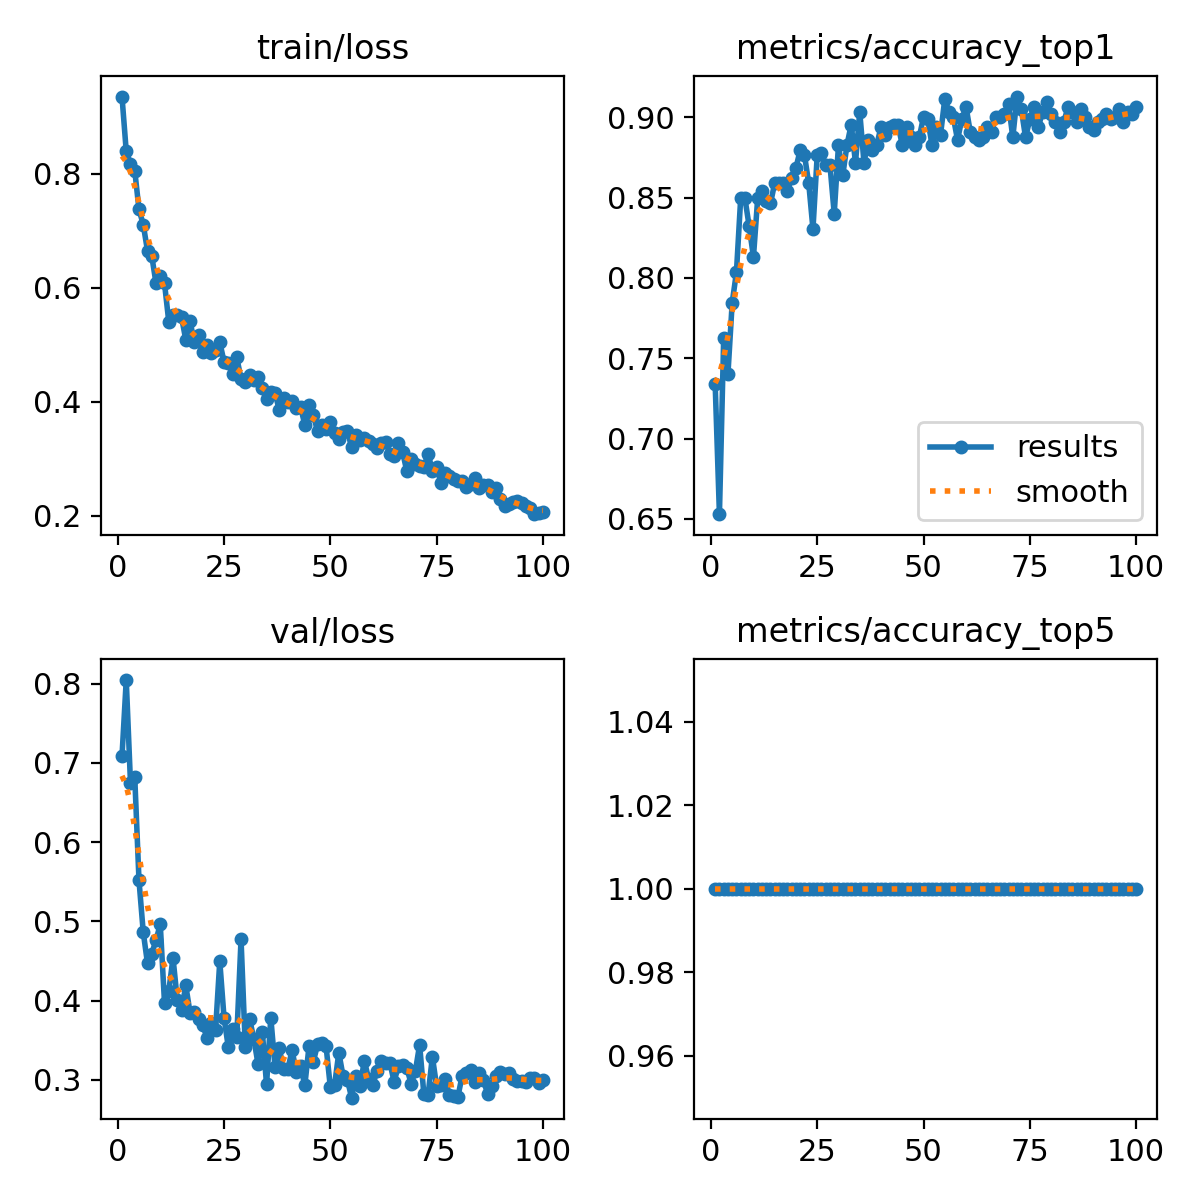

The table this chart was drawn from, first rows:
epoch, time, train/loss, metrics/accuracy_top1, metrics/accuracy_top5, val/loss, lr/pg0, lr/pg1, lr/pg2
1, 6.76, 0.936, 0.7338, 1, 0.7082, 0.0004144, 0.0004144, 0.0004144
2, 11.6, 0.8396, 0.6529, 1, 0.8044, 0.0008229, 0.0008229, 0.0008229
3, 16.8, 0.8179, 0.7623, 1, 0.6743, 0.001223, 0.001223, 0.001223
4, 21.57, 0.806, 0.7401, 1, 0.682, 0.001213, 0.001213, 0.001213
5, 26.5, 0.7377, 0.7845, 1, 0.5515, 0.0012, 0.0012, 0.0012
6, 31.6, 0.7111, 0.8035, 1, 0.4862, 0.001188, 0.001188, 0.001188
7, 36.57, 0.6651, 0.8495, 1, 0.4469, 0.001176, 0.001176, 0.001176
8, 41.43, 0.6562, 0.8495, 1, 0.4594, 0.001163, 0.001163, 0.001163
9, 46.44, 0.6081, 0.832, 1, 0.4761, 0.001151, 0.001151, 0.001151
10, 51.22, 0.62, 0.813, 1, 0.4962, 0.001139, 0.001139, 0.001139
11, 56.14, 0.608, 0.8495, 1, 0.3972, 0.001126, 0.001126, 0.001126
12, 60.93, 0.5408, 0.8542, 1, 0.4118, 0.001114, 0.001114, 0.001114
13, 66.1, 0.5517, 0.8479, 1, 0.4539, 0.001102, 0.001102, 0.001102
14, 71.03, 0.5518, 0.8463, 1, 0.4011, 0.001089, 0.001089, 0.001089
15, 75.94, 0.5487, 0.8589, 1, 0.3876, 0.001077, 0.001077, 0.001077
16, 80.71, 0.5089, 0.8589, 1, 0.4191, 0.001064, 0.001064, 0.001064
17, 85.72, 0.5414, 0.8589, 1, 0.3849, 0.001052, 0.001052, 0.001052
18, 90.61, 0.5049, 0.8542, 1, 0.3855, 0.00104, 0.00104, 0.00104
19, 95.8, 0.5172, 0.8621, 1, 0.3768, 0.001027, 0.001027, 0.001027
20, 100.6, 0.4868, 0.8685, 1, 0.3687, 0.001015, 0.001015, 0.001015
21, 105.6, 0.4988, 0.8796, 1, 0.3533, 0.001002, 0.001002, 0.001002
22, 110.5, 0.486, 0.8764, 1, 0.3716, 0.0009901, 0.0009901, 0.0009901
23, 115.4, 0.4911, 0.8589, 1, 0.3625, 0.0009778, 0.0009778, 0.0009778
24, 120.4, 0.5047, 0.8304, 1, 0.4496, 0.0009654, 0.0009654, 0.0009654
25, 125.2, 0.4701, 0.8764, 1, 0.3784, 0.000953, 0.000953, 0.000953
26, 130.2, 0.4679, 0.878, 1, 0.3414, 0.0009406, 0.0009406, 0.0009406
27, 135.3, 0.4483, 0.87, 1, 0.3648, 0.0009283, 0.0009283, 0.0009283
28, 140.1, 0.4777, 0.87, 1, 0.3543, 0.0009159, 0.0009159, 0.0009159
29, 145.4, 0.44, 0.8399, 1, 0.4772, 0.0009035, 0.0009035, 0.0009035
30, 150.3, 0.4343, 0.8827, 1, 0.3418, 0.0008911, 0.0008911, 0.0008911
31, 155.5, 0.4466, 0.8637, 1, 0.3771, 0.0008787, 0.0008787, 0.0008787
32, 160.9, 0.4377, 0.8827, 1, 0.3519, 0.0008664, 0.0008664, 0.0008664
33, 165.8, 0.4426, 0.8954, 1, 0.3198, 0.000854, 0.000854, 0.000854
34, 170.6, 0.4234, 0.8716, 1, 0.3609, 0.0008416, 0.0008416, 0.0008416
35, 175.6, 0.4041, 0.9033, 1, 0.2942, 0.0008293, 0.0008293, 0.0008293
36, 180.4, 0.417, 0.8716, 1, 0.3785, 0.0008169, 0.0008169, 0.0008169
37, 185.3, 0.4149, 0.8859, 1, 0.316, 0.0008045, 0.0008045, 0.0008045
38, 190.2, 0.3853, 0.8796, 1, 0.3397, 0.0007921, 0.0007921, 0.0007921
39, 195.1, 0.4058, 0.8827, 1, 0.3132, 0.0007797, 0.0007797, 0.0007797
40, 200, 0.3988, 0.8938, 1, 0.3134, 0.0007674, 0.0007674, 0.0007674
41, 205, 0.4012, 0.8891, 1, 0.3374, 0.000755, 0.000755, 0.000755
42, 210, 0.389, 0.8938, 1, 0.3097, 0.0007426, 0.0007426, 0.0007426
43, 215, 0.3907, 0.8954, 1, 0.3178, 0.0007302, 0.0007302, 0.0007302
44, 219.9, 0.3596, 0.8954, 1, 0.2929, 0.0007179, 0.0007179, 0.0007179
45, 224.8, 0.3945, 0.8827, 1, 0.343, 0.0007055, 0.0007055, 0.0007055
46, 229.7, 0.3763, 0.8938, 1, 0.323, 0.0006931, 0.0006931, 0.0006931
47, 234.6, 0.3484, 0.8875, 1, 0.3446, 0.0006808, 0.0006808, 0.0006808
48, 239.8, 0.3599, 0.8827, 1, 0.3459, 0.0006684, 0.0006684, 0.0006684
49, 244.8, 0.3516, 0.8875, 1, 0.3422, 0.000656, 0.000656, 0.000656
50, 250.3, 0.3642, 0.9002, 1, 0.2909, 0.0006436, 0.0006436, 0.0006436
51, 256.1, 0.3458, 0.8986, 1, 0.2935, 0.0006312, 0.0006312, 0.0006312
52, 261.5, 0.3347, 0.8827, 1, 0.3343, 0.0006189, 0.0006189, 0.0006189
53, 266.3, 0.3471, 0.8938, 1, 0.3045, 0.0006065, 0.0006065, 0.0006065
54, 271.3, 0.3495, 0.8891, 1, 0.3004, 0.0005941, 0.0005941, 0.0005941
55, 276.3, 0.3197, 0.9113, 1, 0.2775, 0.0005818, 0.0005818, 0.0005818
56, 281.2, 0.3413, 0.9033, 1, 0.3047, 0.0005694, 0.0005694, 0.0005694
57, 286.2, 0.3335, 0.9002, 1, 0.292, 0.000557, 0.000557, 0.000557
58, 291, 0.3367, 0.8859, 1, 0.3242, 0.0005446, 0.0005446, 0.0005446
59, 296.2, 0.3314, 0.8986, 1, 0.3012, 0.0005322, 0.0005322, 0.0005322
60, 301, 0.3254, 0.9065, 1, 0.2941, 0.0005199, 0.0005199, 0.0005199
... 40 more rows
